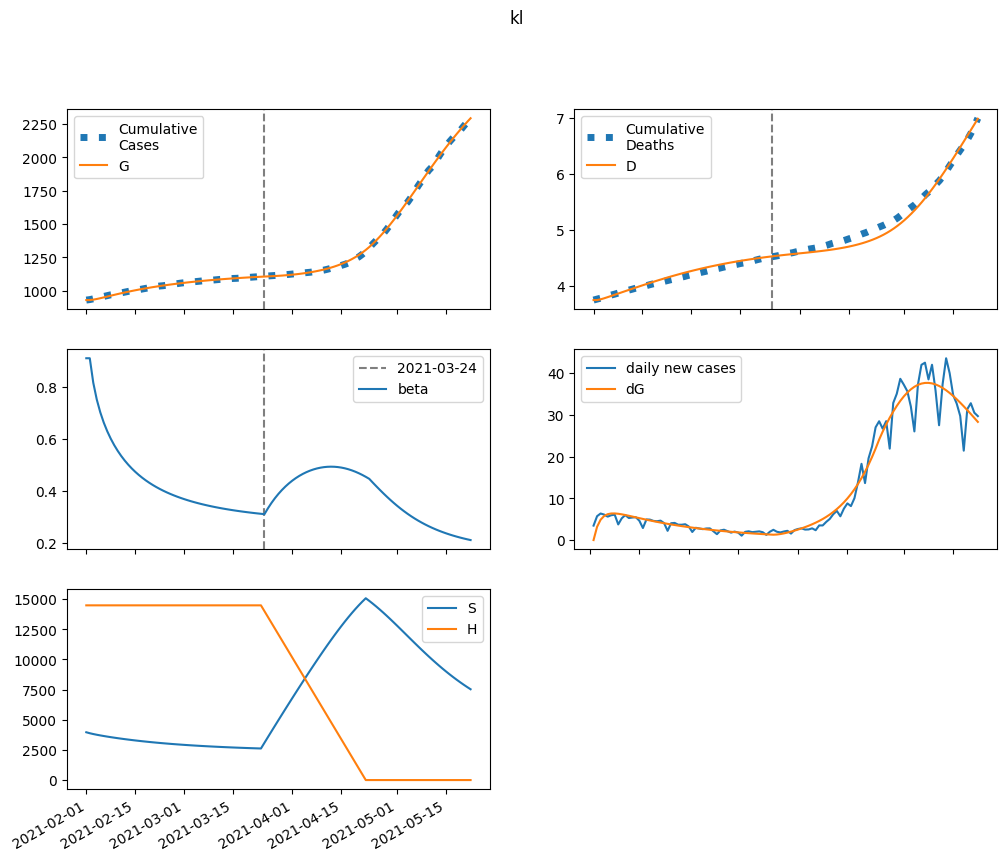

Source data for this figure (header and first rows):
series, 2021-02-01, 2021-02-02, 2021-02-03, 2021-02-04, 2021-02-05, 2021-02-06, 2021-02-07, 2021-02-08, 2021-02-09, 2021-02-10, 2021-02-11, 2021-02-12, 2021-02-13, 2021-02-14, 2021-02-15, 2021-02-16, 2021-02-17, 2021-02-18, 2021-02-19, 2021-02-20, 2021-02-21, 2021-02-22, 2021-02-23
S, 3961214, 3880672, 3813934, 3754901, 3700768, 3650106, 3602135, 3556405, 3512639, 3470656, 3430329, 3391562, 3354276, 3318406, 3283890, 3250675, 3218708, 3187941, 3158327, 3129821, 3102380, 3075963, 3050530
E, 0.0, 80542, 123491, 146049, 157044, 161321, 161643, 159630, 156247, 152080, 147488, 142692, 137831, 132991, 128226, 123568, 119037, 114645, 110397, 106296, 102340, 98530, 94860
I, 99796, 91812, 87644, 85502, 84422, 83861, 83514, 83208, 82846, 82380, 81787, 81061, 80203, 79222, 78129, 76936, 75654, 74296, 72874, 71397, 69877, 68323, 66743
A, 647643, 613213, 601227, 600870, 606305, 614265, 622897, 631152, 638453, 644500, 649159, 652395, 654232, 654727, 653958, 652009, 648972, 644937, 639992, 634223, 627711, 620533, 612761
IH, 0.0, 3992, 5656, 6316, 6558, 6635, 6651, 6645, 6630, 6608, 6578, 6540, 6492, 6433, 6365, 6288, 6201, 6107, 6006, 5899, 5787, 5670, 5550
IN, 3992, 7940, 11527, 14908, 18167, 21347, 24471, 27546, 30577, 33560, 36492, 39369, 42185, 44937, 47619, 50229, 52763, 55219, 57593, 59885, 62093, 64216, 66254
D, 3743, 3743, 3756, 3774, 3794, 3816, 3837, 3858, 3880, 3901, 3922, 3944, 3965, 3985, 4006, 4027, 4047, 4067, 4087, 4106, 4125, 4144, 4162
R, 0.0, 34473, 69154, 104068, 139330, 175037, 211240, 247944, 285117, 322703, 360632, 398826, 437204, 475685, 514194, 552657, 591005, 629176, 667113, 704761, 742075, 779009, 815527
G, 929178, 929178, 932354, 937224, 942984, 949177, 955539, 961914, 968209, 974371, 980368, 986185, 991812, 997247, 1002492, 1007549, 1012422, 1017116, 1021637, 1025991, 1030183, 1034219, 1038105
H, 14478260, 14478260, 14478260, 14478260, 14478260, 14478260, 14478260, 14478260, 14478260, 14478260, 14478260, 14478260, 14478260, 14478260, 14478260, 14478260, 14478260, 14478260, 14478260, 14478260, 14478260, 14478260, 14478260
beta, 0.9088, 0.9088, 0.8149, 0.7506, 0.7017, 0.6621, 0.6289, 0.6004, 0.5755, 0.5535, 0.534, 0.5165, 0.5007, 0.4864, 0.4734, 0.4615, 0.4507, 0.4407, 0.4315, 0.423, 0.4151, 0.4078, 0.401
